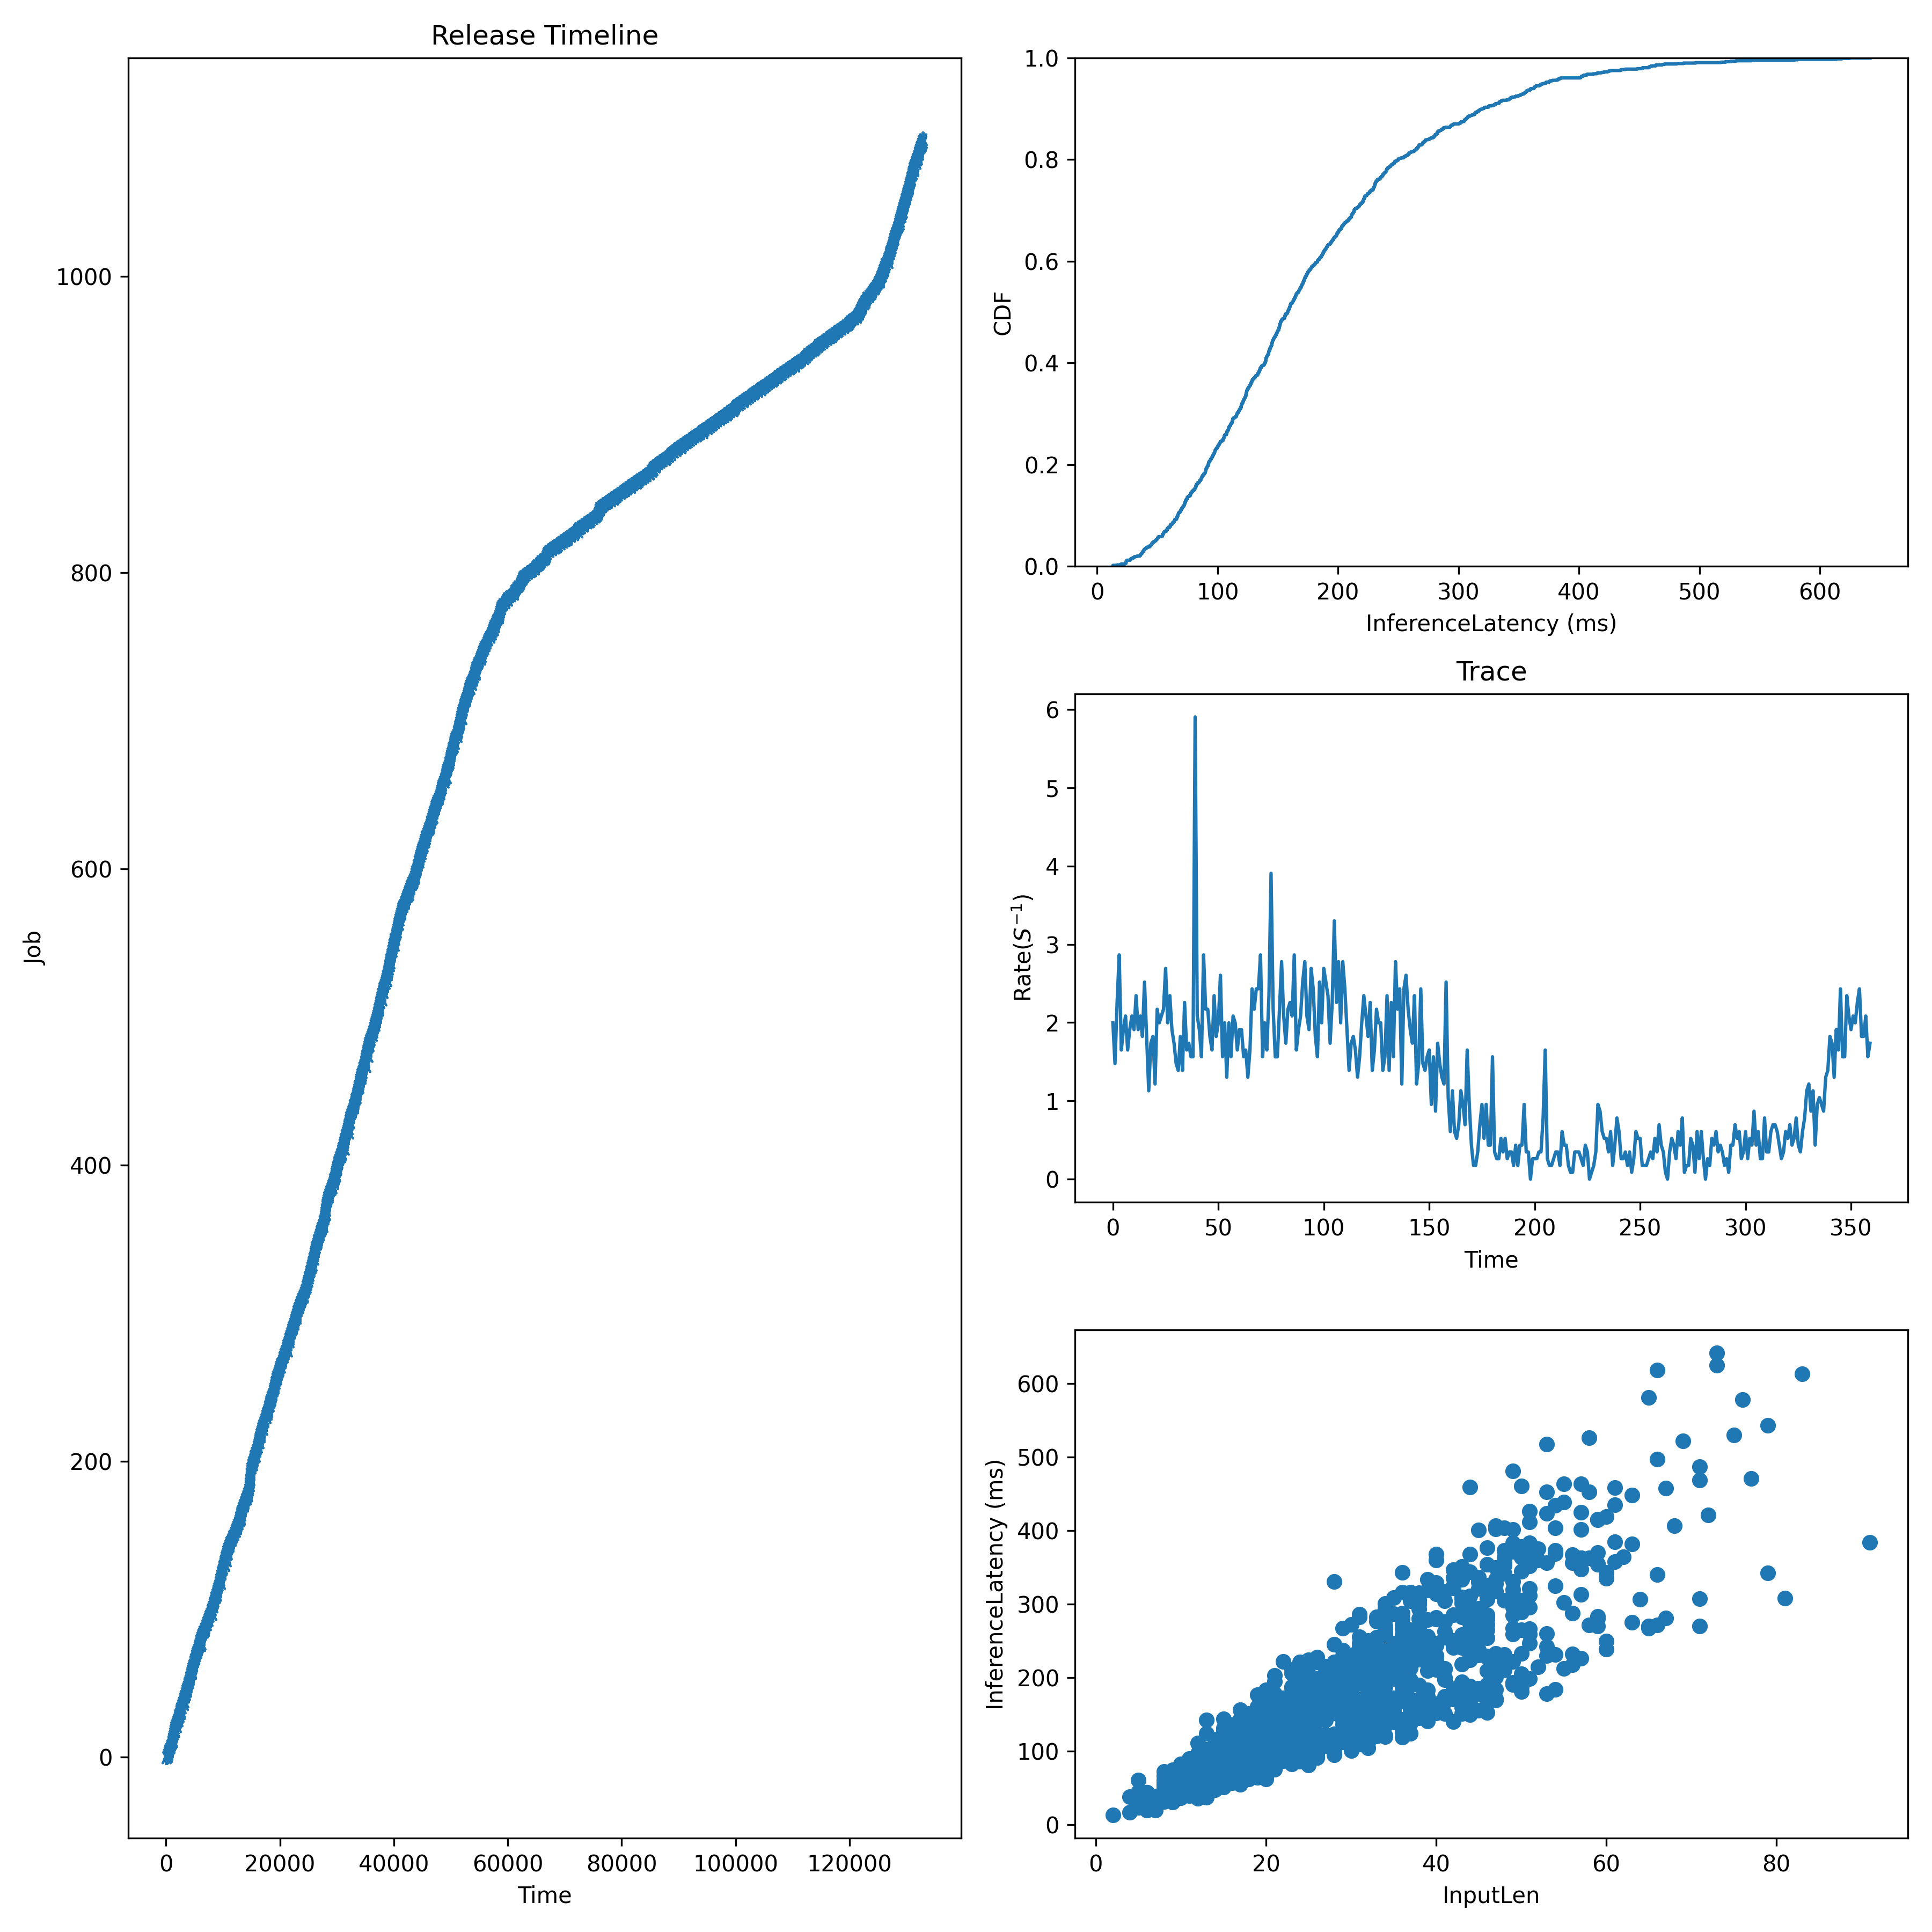

The data file committed next to this chart (first rows):
JobId, InputLen, Length, Admitted
0, 34, 152.4, 0.0
1, 40, 230.3, 73.83
2, 40, 282.1, 147.7
3, 22, 172.7, 221.5
4, 34, 230.8, 295.3
5, 22, 118.6, 369.2
6, 38, 170, 492.2
7, 46, 229.2, 615.3
8, 15, 95.9, 738.3
9, 16, 87.85, 799.8
10, 27, 193.6, 861.4
11, 79, 342.3, 922.9
12, 25, 202.7, 984.4
13, 11, 54.13, 1046
14, 24, 107.4, 1107
15, 32, 155.2, 1160
16, 34, 149.3, 1213
17, 24, 152.1, 1266
18, 40, 314.1, 1318
19, 30, 138.4, 1371
20, 30, 136.5, 1424
21, 66, 497, 1477
22, 33, 121.7, 1569
23, 13, 58.6, 1661
24, 30, 178, 1753
25, 57, 363, 1846
26, 20, 78.06, 1920
27, 38, 269.5, 1993
28, 45, 329.8, 2067
29, 24, 188.6, 2141
30, 48, 352.3, 2215
31, 72, 421, 2289
32, 17, 144, 2363
33, 21, 93.98, 2436
34, 35, 309, 2510
35, 19, 83.24, 2584
36, 71, 468.9, 2676
37, 33, 177.1, 2769
38, 54, 434.6, 2861
39, 34, 148.6, 2953
40, 12, 71.56, 3027
41, 33, 240.6, 3101
42, 42, 184.7, 3175
43, 31, 282.2, 3249
44, 22, 109.7, 3322
45, 50, 363.3, 3396
46, 45, 294.6, 3470
47, 31, 116.1, 3544
48, 33, 213.1, 3618
49, 21, 177.9, 3692
50, 22, 156.3, 3765
51, 65, 267.3, 3839
52, 17, 128.6, 3913
53, 41, 212.8, 3987
54, 19, 135.4, 4061
55, 14, 47.14, 4122
56, 17, 97.25, 4184
57, 63, 381.8, 4245
58, 51, 246.9, 4307
59, 16, 94.68, 4368
... 1,034 more rows
